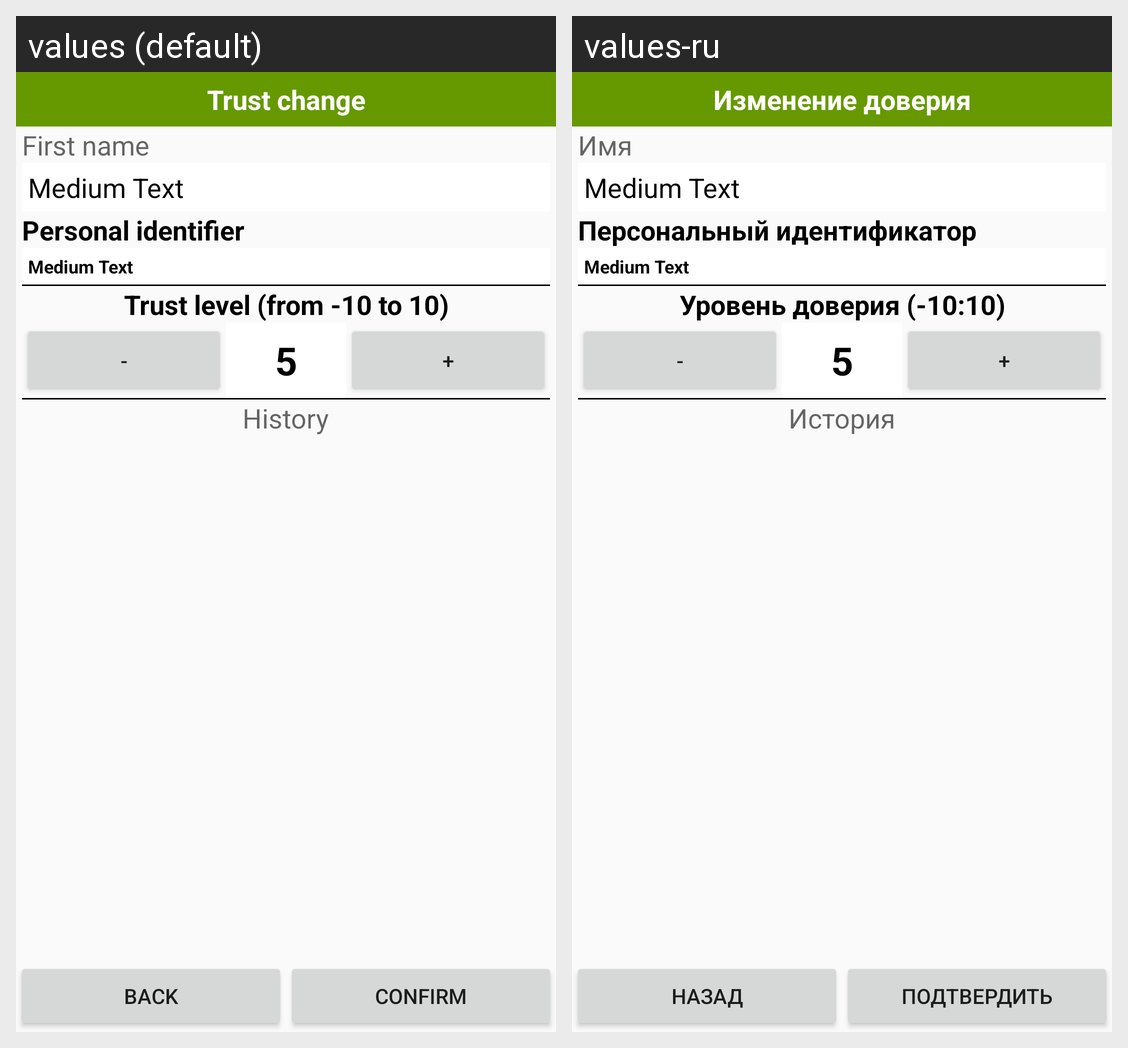

The Android screen above is rendered under two locales of the same app. Produce the string resources it draws, with the default and per-locale values.
Android screen res/layout/trust_change.xml rendered under 2 locales, left to right: values (default), values-ru. Device: Nexus 5 (rendered at 1080×1920; each locale shown at half size, 540×960, under a caption strip naming it); theme AppTheme.
Strings drawn on this screen, with the default value and each locale's value (text and hints the layout hard-codes, and strings that could not be matched under every locale, appear in the picture but are not listed):

title_trust_change
  values: Trust change
  values-ru: Изменение доверия

label_first_name
  values: First name
  values-ru: Имя

label_personal_id
  values: Personal identifier
  values-ru: Персональный идентификатор

label_trust_level
  values: Trust level (from -10 to 10)
  values-ru: Уровень доверия (-10:10)

label_history
  values: History
  values-ru: История

btn_back
  values: Back
  values-ru: Назад

btn_confirm
  values: Confirm
  values-ru: Подтвердить
